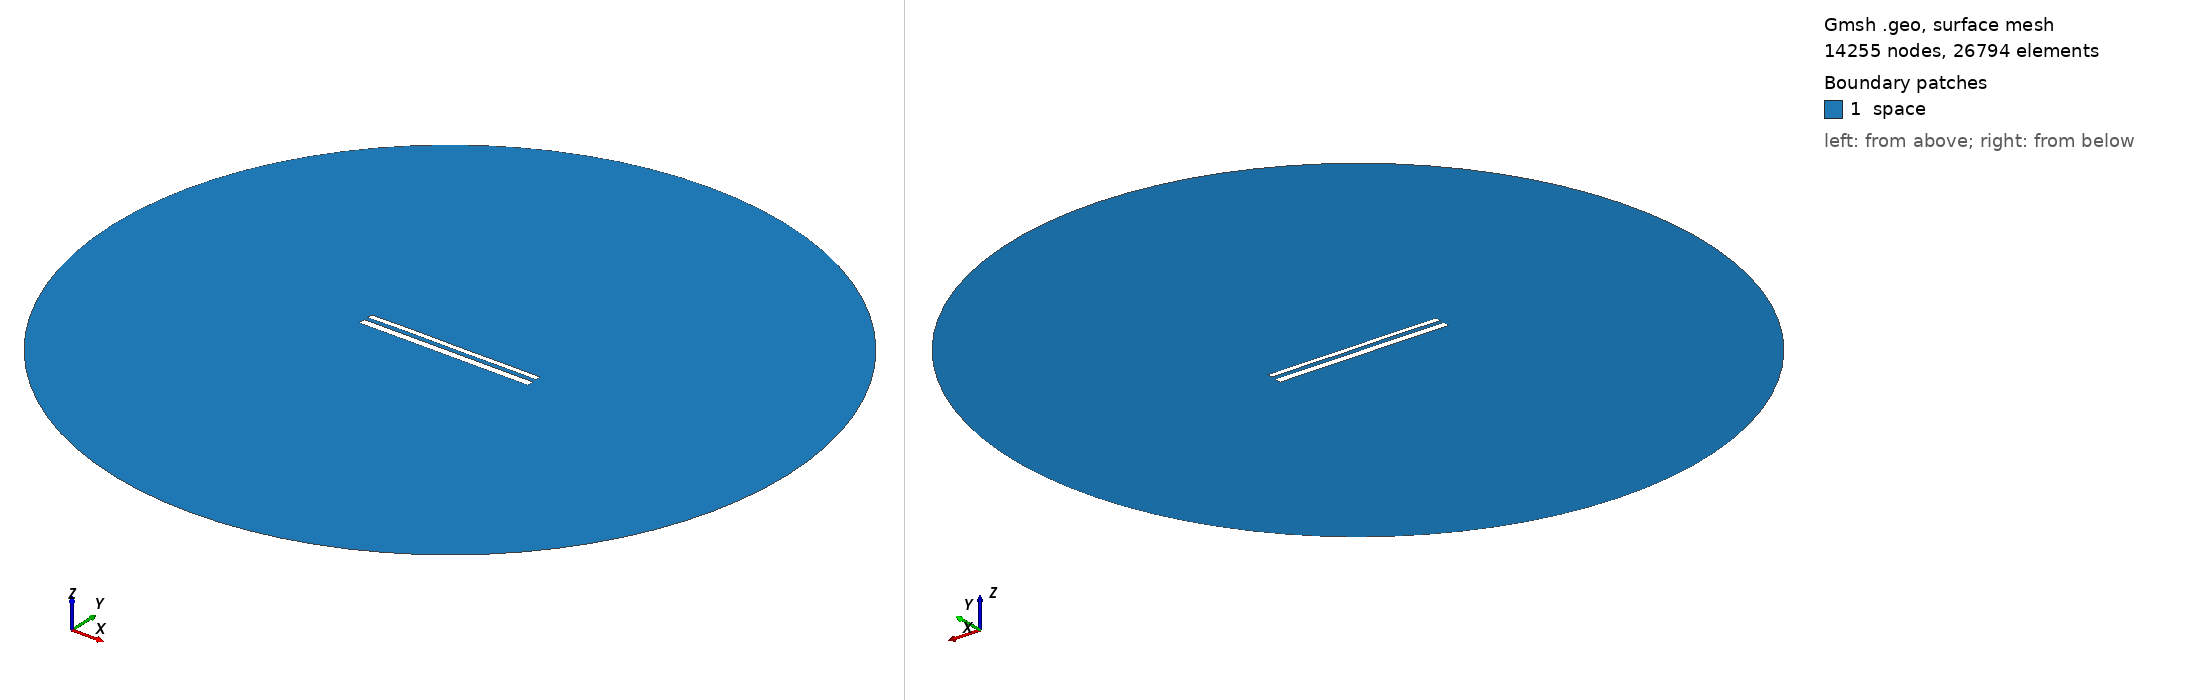

Gmsh geometry script, surface-meshed: 14255 nodes, 26794 surface elements. Boundary patches (legend numbers): 1 space. Left view from above one corner, right view from below the opposite corner. Legend entries are the model's physical surfaces. The drawing asked Gmsh for element sizes between 1% and 20% of the model's largest extent; the script's own settings can give other sizes.

=== 11844.geo (drawn) ===
//---------------------------------------
// Geometry kernel
//---------------------------------------

SetFactory("OpenCASCADE");



//---------------------------------------
// Parameters of the geometry
//---------------------------------------

// Overetch of the upper plate
overetch = 0.375;

// Distance between the plates
distance = 2.25;

// Discretization over the x axis (for the deformation)
nx = 50; 

// Length of the plate
L = 100 - overetch; 

// Number of modes
n = 4; 

// 1st mode coefficient
coeff(1) = 0.15;
beta(1) = 0.596864 * 3.1415926535 / L;

// 2nd mode coefficient
coeff(2) = 0.07499999999999998;
beta(2) = 1.49418 * 3.1415926535 / L;

// 3rd mode coefficient
coeff(3) = 0.07499999999999998;
beta(3) = 2.50025 * 3.1415926535 / L;

// 4th mode coefficient
coeff(4) = 0.07499999999999998;
beta(4) = 3.49999 * 3.1415926535 / L;



//---------------------------------------
// Upper plate (deformed rectangle)
//---------------------------------------

// Coordiantes of the upper plate
xmin = -50;
xmax = 50 - overetch;

// Height of the upper plate
yheight = 4 - 2 * overetch;

// Indexes of the points
UpperID[] = {};
LowerID[] = {};
LeftID[] = {};
RightID[] = {};

// Point index
p = 1;

// Horizontal edges
For i In {1:nx}
    x = xmin + (i-1)*(xmax - xmin)/(nx-1);

    y_bottom = distance / 2 + overetch;
    For j In {1:n}
        C = (Cosh(beta(j)*L) + Cos(beta(j)*L)) / (Sinh(beta(j)*L) + Sin(beta(j)*L));
        y_bottom  = y_bottom + coeff(j) * (Cosh(beta(j)*(x+50)) - Cos(beta(j)*(x+50)) - C * (Sinh(beta(j)*(x+50)) - Sin(beta(j)*(x+50))));
    EndFor

    y_top = y_bottom + yheight;

    Point(p) = {x, y_top, 0, 1.0};
    UpperID[i] = p;
    p = p + 1;

    Point(p) = {x, y_bottom, 0, 1.0};
    LowerID[i] = p;
    p = p + 1;
EndFor

// Create point lists
UpperPts[] = {}; LowerPts[] = {};
For i In {1:nx}
  UpperPts[] += {UpperID[i]};
  LowerPts[] += {LowerID[i]};
EndFor

// Build splines
Spline(1) = {UpperPts[]};
Spline(2) = {LowerPts[]};
Line(3) = {LowerPts[nx-1], UpperPts[nx-1]};
Line(4) = {LowerPts[0], UpperPts[0]};

// Build the plane surface
Curve Loop(1) = {2, 3, -1, -4};
Plane Surface(1) = {1};



//---------------------------------------
// Lower plate (rectangle)
//---------------------------------------

// Vertices
Point(1001) = {-50, -1, 0, 1.0};
Point(1002) = { 50, -1, 0, 1.0};
Point(1003) = { 50,  -5, 0, 1.0};
Point(1004) = {-50,  -5, 0, 1.0};

// Edges
Line(5) = {1001, 1002};
Line(6) = {1002, 1003};
Line(7) = {1003, 1004};
Line(8) = {1004, 1001};

// Plane surface
Line Loop(2) = {5, 6, 7, 8};
Plane Surface(2) = {2}; 



//---------------------------------------
// Outer (fictious) boundary
//---------------------------------------

// Points
Point(1005) = {0, 0, 0};       // Center
Point(1006) = {200, 0, 0};     // Start point
Point(1007) = {0, 200, 0};     // 90 degrees
Point(1008) = {-200, 0, 0};    // 180 degrees
Point(1009) = {0, -200, 0};    // 270 degrees

// Circle arcs (each needs start, center, end)
Circle(9) = {1006, 1005, 1007};
Circle(10) = {1007, 1005, 1008};
Circle(11) = {1008, 1005, 1009};
Circle(12) = {1009, 1005, 1006};

// Plane surface for the entire domain
Curve Loop(3) = {9, 10, 11, 12};
Surface(3) = {3};

// Subtract the plates from the whole domain to obtain the actual domain where we want to solve the equations
BooleanDifference{ Surface{3}; Delete; }{ Surface{1}; Surface{2}; Delete; }




//---------------------------------------
// Transfinite Lines/Curves
//---------------------------------------

// Set the number of points on the boundaries
r = 7;

// Plates
Transfinite Curve {1, 2} = 50*r Using Progression 1;
Transfinite Curve {3, 4} = 2*r Using Progression 1;
Transfinite Line {5, 7} = 50*r Using Progression 1;
Transfinite Line {6, 8} = 2*r Using Progression 1;

// Outer boundary
Transfinite Line {9, 10, 11, 12} = 20 Using Progression 1;



//---------------------------------------
// Physical groups
//---------------------------------------                

// Physical curves (boundaries)
Physical Line("force_segment", 10) = {2};
Physical Line("upper_plate", 11) = {1, 3, 4};
Physical Line("lower_plate", 12) = {5, 6, 7, 8};
Physical Line("boundary", 20) = {9, 10, 11, 12};

// Physical Surfaces
Physical Surface("space", 30) = {3};



//---------------------------------------
// 6. Generate the Mesh
//---------------------------------------

// 2D mesh generation
Mesh 2;
